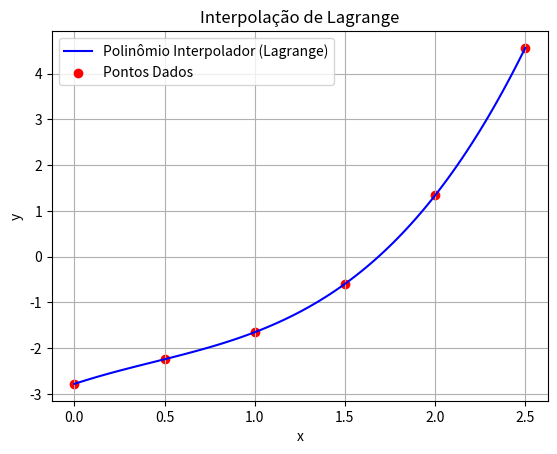

Python code for this plot:
import numpy as np
import matplotlib.pyplot as plt

# Função para calcular o polinômio de Lagrange L_i(x)
def lagrange_interpolation(pontos, x_val):
    n = len(pontos)
    resultado = 0
    for i in range(n):
        xi, yi = pontos[i]
        L = 1
        for j in range(n):
            if i != j:
                xj, _ = pontos[j]
                L *= (x_val - xj) / (xi - xj)
        resultado += yi * L
    return resultado

# Função para calcular e formatar o polinômio de Lagrange na forma tradicional (expandida)
def formatar_polinomio_expandido(pontos):
    n = len(pontos)
    polinomio = np.poly1d([0])
    
    for i in range(n):
        xi, yi = pontos[i]
        # Iniciar o polinômio L_i(x) como 1
        L = np.poly1d([1])
        
        # Construir o polinômio L_i(x) (fatores (x - xj))
        for j in range(n):
            if i != j:
                xj, _ = pontos[j]
                L = np.poly1d([1, -xj]) * L
        
        # Multiplicar pelo valor de y_i e adicionar ao polinômio total
        polinomio += yi * L
    
    return polinomio

# Função para exibir o polinômio em formato algébrico (com x^2, x, etc.)
def exibir_polinomio(polinomio):
    coeficientes = polinomio.coefficients
    grau = len(coeficientes) - 1
    termos = []
    
    # Formatação do polinômio em forma legível
    for i in range(grau, -1, -1):
        coef = coeficientes[grau - i]
        if coef != 0:
            if i == grau:
                termos.append(f"{coef:.4f}x^{i}")
            elif i == 0:
                termos.append(f"{coef:.4f}")
            else:
                termos.append(f"{coef:.4f}x^{i}")
    
    return " + ".join(termos)

# Função para testar o valor de x no polinômio de Lagrange
def testar_polinomio(pontos, x_val):
    return lagrange_interpolation(pontos, x_val)

# Pontos de exemplo para interpolação
pontos = [(0,-2.78), (0.5,-2.241), (1,-1.65), (1.5, -0.594), (2,1.34), (2.5,4.564)]

# Calculando o polinômio de Lagrange expandido
polinomio = formatar_polinomio_expandido(pontos)

# Exibindo o polinômio no formato desejado
polinomio_str = exibir_polinomio(polinomio)
print(f"Polinômio Interpolador (Lagrange): {polinomio_str}")

# Gerando valores de x para o gráfico
x_vals = np.linspace(min(pontos, key=lambda p: p[0])[0], max(pontos, key=lambda p: p[0])[0], 100)
y_vals = [lagrange_interpolation(pontos, x) for x in x_vals]

# Plotando o gráfico
plt.plot(x_vals, y_vals, label="Polinômio Interpolador (Lagrange)", color='blue')
plt.scatter([p[0] for p in pontos], [p[1] for p in pontos], color='red', label="Pontos Dados")
plt.legend()
plt.title("Interpolação de Lagrange")
plt.xlabel("x")
plt.ylabel("y")
plt.grid(True)
plt.show()

# Testando o polinômio para um valor de x
x_teste = 1.23  # Por exemplo, testando x = 2
resultado = testar_polinomio(pontos, x_teste)
print(f"Valor do polinômio em x = {x_teste}: {resultado:.4f}")
